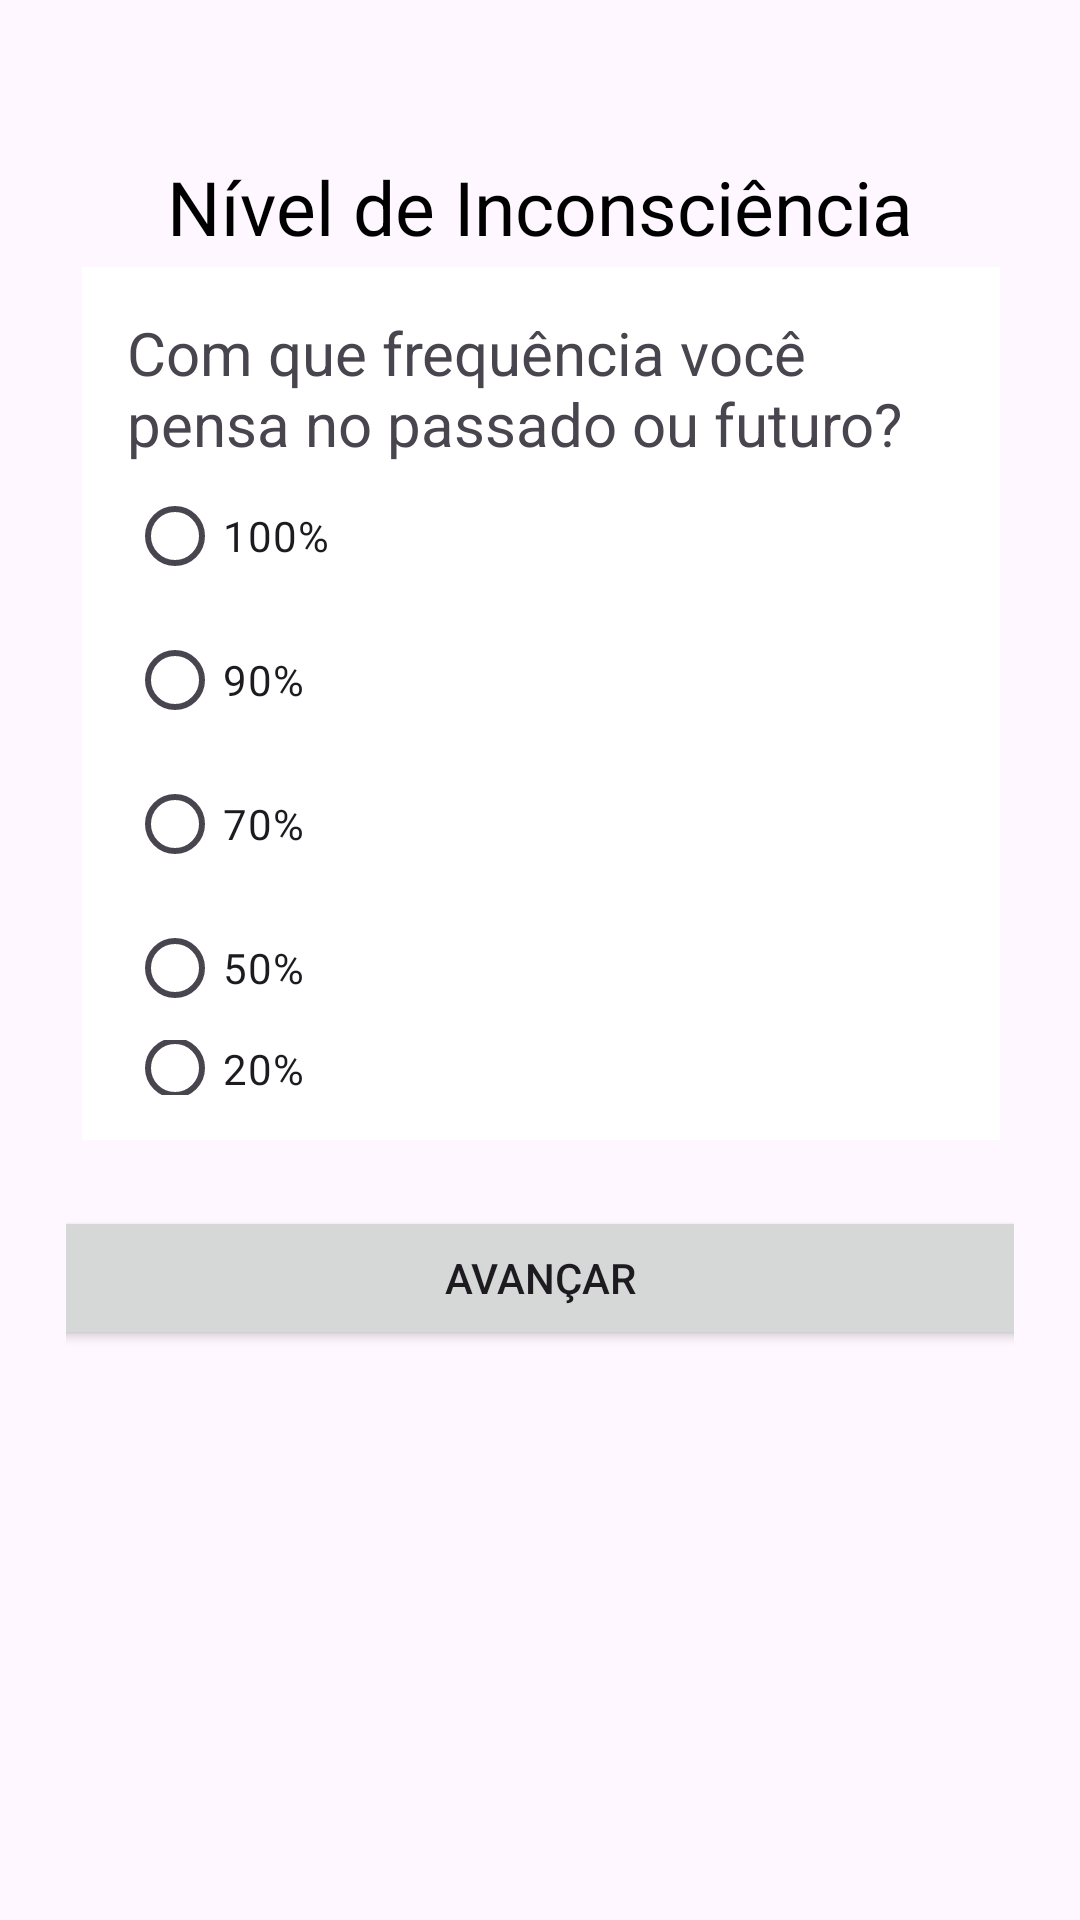

Here is an Android app screen rendered from its layout file. Give the layout XML and the strings, colors and styles it references.
<!-- AndroidManifest.xml: application theme Theme.Prontuario -->
<!-- res/layout/activity_frequencia_de_inconsciencia.xml -->
<?xml version="1.0" encoding="utf-8"?>
<androidx.constraintlayout.widget.ConstraintLayout xmlns:android="http://schemas.android.com/apk/res/android"
    xmlns:app="http://schemas.android.com/apk/res-auto"
    xmlns:tools="http://schemas.android.com/tools"
    android:layout_width="match_parent"
    android:layout_height="match_parent"
    android:padding="22dp"
    tools:context=".FrequenciaDeInconscienciaActivity">


    <TextView
        android:id="@+id/textView_nivel"
        android:layout_marginTop="30dp"
        android:layout_width="wrap_content"
        android:layout_height="wrap_content"
        android:textColor="@color/black"
        android:textColorHint="@color/black"
        android:hint="Nível de Inconsciência"
        android:textSize="25dp"
        app:layout_constraintTop_toTopOf="parent"
        app:layout_constraintStart_toStartOf="parent"
        app:layout_constraintEnd_toEndOf="parent"
        />


    <LinearLayout

        android:id="@+id/root_layout"
        android:layout_width="350dp"
        android:layout_height="335dp"
        android:orientation="vertical"
        android:layout_marginTop="15dp"

        android:padding="22dp"

        app:layout_constraintTop_toTopOf="@+id/textView_nivel"
        app:layout_constraintStart_toStartOf="@+id/textView_nivel"
        app:layout_constraintEnd_toEndOf="@+id/textView_nivel"
        >
        <RadioGroup
            android:id="@+id/radio_group"
            android:layout_width="match_parent"
            android:layout_height="wrap_content"
            android:background="@color/white"
            android:padding="15dp">

            <TextView
                android:id="@+id/title"
                android:layout_width="match_parent"
                android:layout_height="wrap_content"
                android:text="Com que frequência você pensa no passado ou futuro?"

                android:textSize="20sp"/>

            <RadioButton
                android:id="@+id/fisiologica"
                android:layout_width="wrap_content"
                android:layout_height="wrap_content"
                android:text="100%"
                />

            <RadioButton
                android:id="@+id/seguranca"
                android:layout_width="wrap_content"
                android:layout_height="wrap_content"
                android:text="90%"
                />

            <RadioButton
                android:id="@+id/social"
                android:layout_width="wrap_content"
                android:layout_height="wrap_content"
                android:text="70%"
                />

            <RadioButton
                android:id="@+id/estima"
                android:layout_width="wrap_content"
                android:layout_height="wrap_content"
                android:text="50%"
                />

            <RadioButton
                android:id="@+id/realizacao_pessoal"
                android:layout_width="wrap_content"
                android:layout_height="wrap_content"
                android:text="20%"
                />
        </RadioGroup>


    </LinearLayout>

    <Button
        android:id="@+id/button_avancar_2"
        android:layout_width="0dp"
        android:layout_height="wrap_content"
        android:text="Avançar"
        app:layout_constraintTop_toBottomOf="@+id/root_layout"
        app:layout_constraintStart_toStartOf="@+id/root_layout"
        app:layout_constraintEnd_toEndOf="@+id/root_layout"

        />





</androidx.constraintlayout.widget.ConstraintLayout>
<!-- resources referenced by this layout -->
<resources>
  <style name="Theme.Prontuario" parent="Base.Theme.Prontuario" />
  <style name="Base.Theme.Prontuario" parent="Theme.Material3.DayNight.NoActionBar">
          
          
      </style>
  <!-- not gathered from this repository: default colours our renderer supplied (Android Studio template values) -->
  <color name="black">#FF000000</color>
  <color name="white">#FFFFFFFF</color>
</resources>
